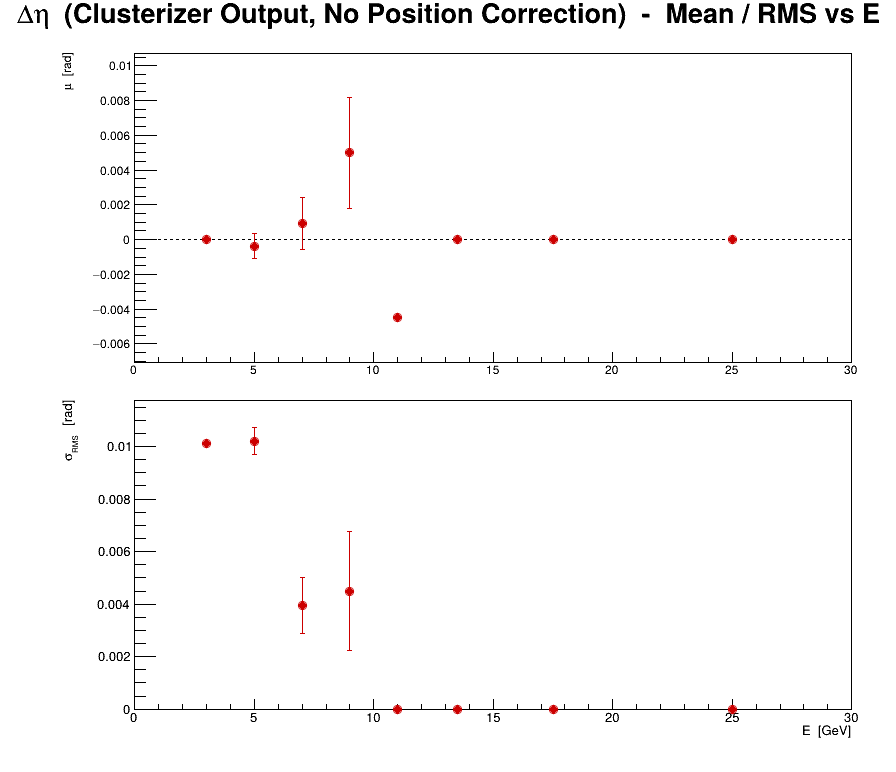

Source data for this figure (header and first rows):
series, variant, residual, E, mu, dmu, sigma, dsigma
0, no corr, cluster, eta, 3, 1.28457e-06, 0.0001244, 0.01012, 8.79786e-05
0, no corr, cluster, eta, 5, -0.0003706, 0.0007201, 0.01021, 0.0005092
0, no corr, cluster, eta, 7, 0.0009286, 0.001496, 0.003959, 0.001058
0, no corr, cluster, eta, 9, 0.005, 0.003182, 0.0045, 0.00225
0, no corr, cluster, eta, 11, -0.0045, 0, 0, 0
0, no corr, cluster, eta, 13.5, 0, 0, 0, 0
0, no corr, cluster, eta, 17.5, 0, 0, 0, 0
0, no corr, cluster, eta, 25, 0, 0, 0, 0
